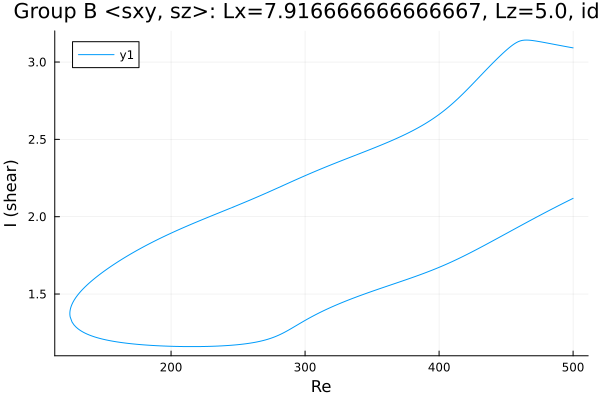

The table this chart was drawn from, first rows:
Re, shear
500.0, 3.092
498.9, 3.094
497.4, 3.096
496, 3.098
494.6, 3.1
493.2, 3.102
491.8, 3.105
490.4, 3.107
489, 3.109
487.5, 3.112
486.1, 3.114
484.7, 3.116
483.3, 3.119
481.9, 3.121
480.5, 3.123
479.1, 3.126
477.6, 3.128
476.2, 3.13
474.8, 3.132
473.4, 3.134
472, 3.136
470.6, 3.138
469.2, 3.14
467.7, 3.141
466.3, 3.142
464.9, 3.142
463.5, 3.142
462.1, 3.14
460.7, 3.137
459.3, 3.133
457.8, 3.127
456.4, 3.119
455, 3.111
453.6, 3.102
452.2, 3.092
450.8, 3.081
449.4, 3.071
447.9, 3.059
446.5, 3.048
445.1, 3.036
443.7, 3.025
442.3, 3.013
441.7, 3.008
440.3, 2.995
438.9, 2.983
437.5, 2.97
436.1, 2.958
434.6, 2.945
433.2, 2.932
431.8, 2.92
430.4, 2.907
429, 2.894
427.6, 2.881
426.2, 2.868
424.7, 2.856
423.3, 2.843
421.9, 2.831
420.5, 2.818
419.1, 2.806
417.7, 2.794
... 540 more rows
